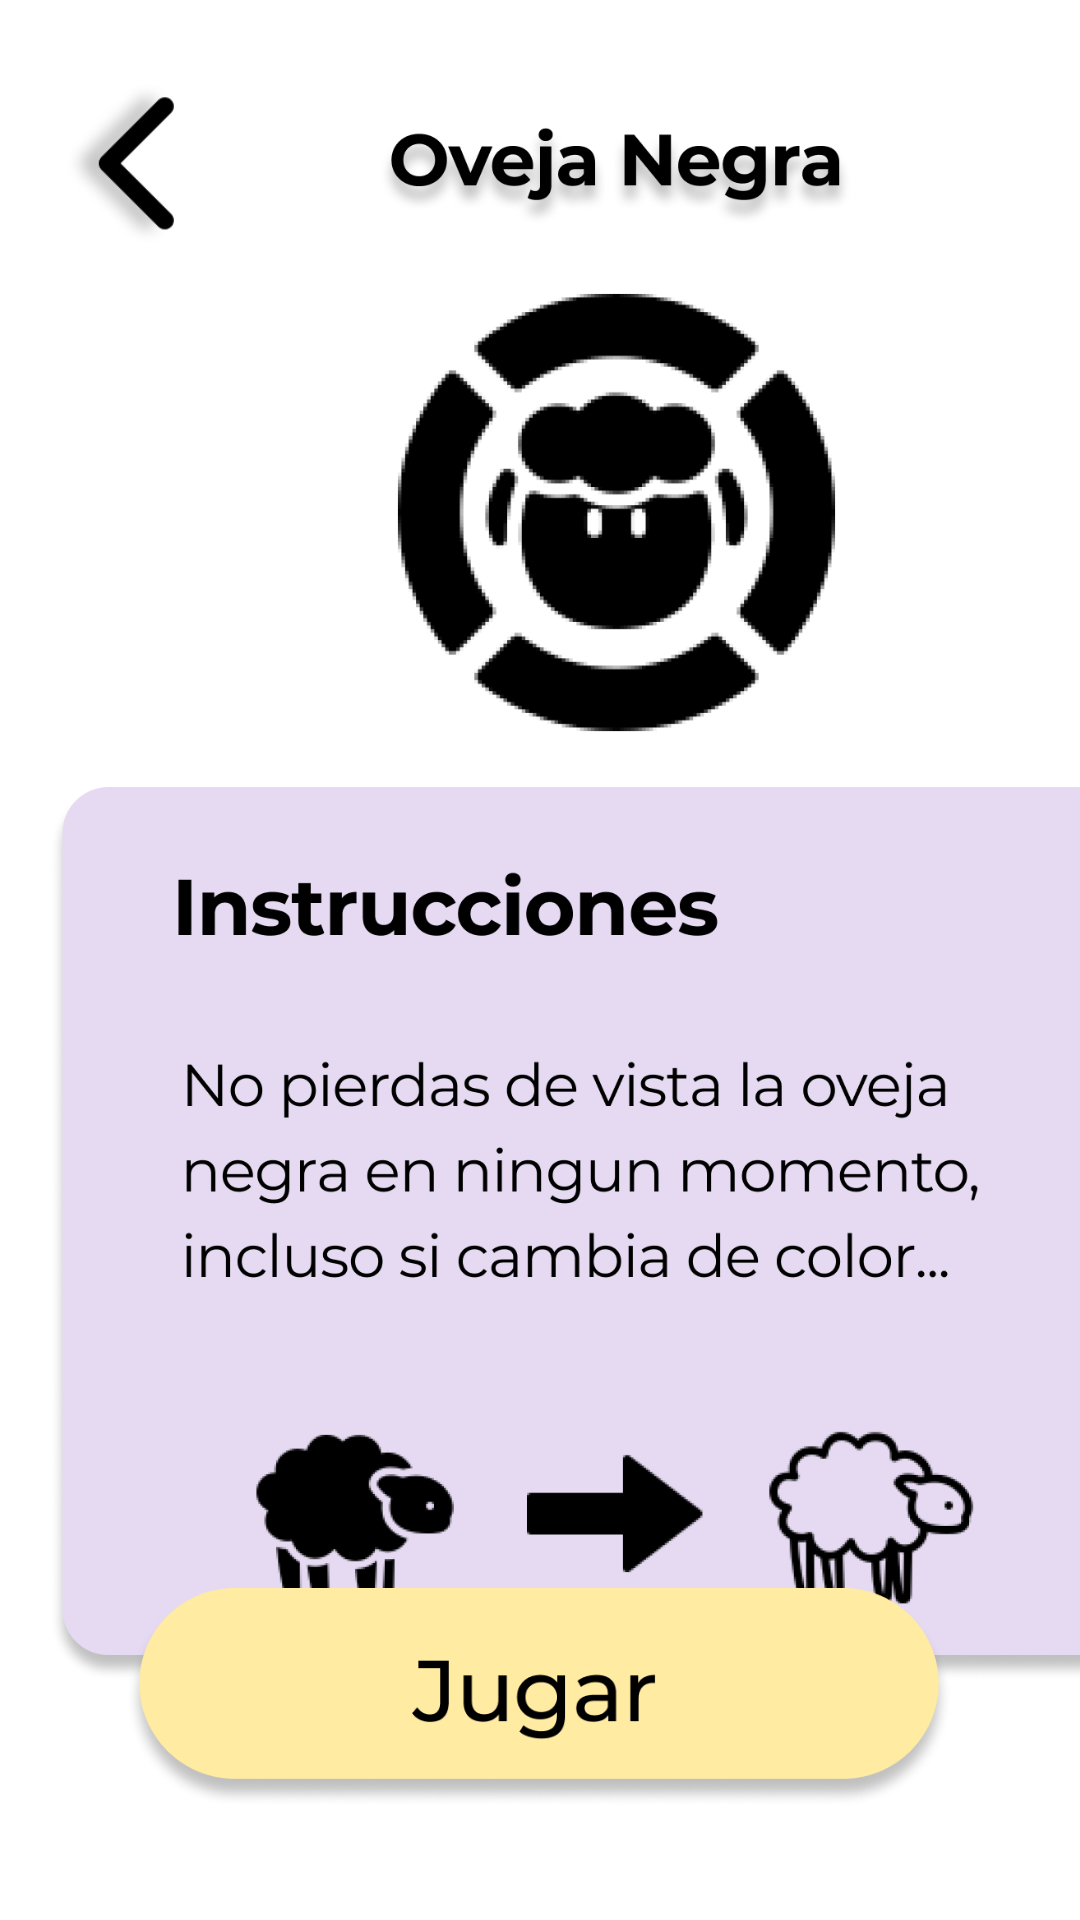

Reconstruct the res/layout file that produces this screen, plus the resources it refers to.
<!-- AndroidManifest.xml: application theme Theme.EstambreApp -->
<!-- res/layout/activity_game_instructions.xml -->
<?xml version="1.0" encoding="utf-8"?>
<androidx.constraintlayout.widget.ConstraintLayout xmlns:android="http://schemas.android.com/apk/res/android"
    xmlns:app="http://schemas.android.com/apk/res-auto"
    xmlns:tools="http://schemas.android.com/tools"
    android:layout_width="match_parent"
    android:layout_height="match_parent"
    tools:context=".gameInstructions">

    <ImageView
        android:id="@+id/backgroundImage"
        android:layout_width="411dp"
        android:layout_height="562dp"
        android:contentDescription="@string/todo"
        app:layout_constraintBottom_toBottomOf="parent"
        app:layout_constraintEnd_toEndOf="parent"
        app:layout_constraintHorizontal_bias="0.0"
        app:layout_constraintStart_toStartOf="parent"
        app:layout_constraintTop_toTopOf="parent"
        app:layout_constraintVertical_bias="0.195"
        app:srcCompat="@drawable/instructions_ovejanegra" />

    <ImageButton
        android:id="@+id/imageButton9"
        android:layout_width="300dp"
        android:layout_height="120dp"
        android:backgroundTint="#00FFFFFF"
        android:contentDescription="@string/jugar"
        android:onClick="startGame"
        android:scaleType="centerInside"
        app:layout_constraintBottom_toBottomOf="parent"
        app:layout_constraintEnd_toEndOf="parent"
        app:layout_constraintHorizontal_bias="0.496"
        app:layout_constraintStart_toStartOf="parent"
        app:layout_constraintTop_toTopOf="parent"
        app:layout_constraintVertical_bias="0.973"
        app:srcCompat="@drawable/startgame"
        tools:ignore="SpeakableTextPresentCheck" />

    <ImageButton
        android:id="@+id/imageButton10"
        android:layout_width="80dp"
        android:layout_height="80dp"
        android:backgroundTint="#00FFFFFF"
        android:contentDescription="@string/home"
        android:onClick="moveHomeGames"
        android:rotation="90"
        android:scaleType="centerInside"
        app:layout_constraintBottom_toBottomOf="parent"
        app:layout_constraintEnd_toEndOf="parent"
        app:layout_constraintHorizontal_bias="0.0"
        app:layout_constraintStart_toStartOf="parent"
        app:layout_constraintTop_toTopOf="parent"
        app:layout_constraintVertical_bias="0.024"
        app:srcCompat="@drawable/arrow"
        tools:ignore="SpeakableTextPresentCheck" />
</androidx.constraintlayout.widget.ConstraintLayout>
<!-- resources referenced by this layout -->
<resources>
  <!-- drawable arrow: png bitmap (drawable, 8180 bytes) -->
  <!-- drawable instructions_ovejanegra: png bitmap (drawable, 241847 bytes) -->
  <!-- drawable startgame: png bitmap (drawable, 30263 bytes) -->
  <string name="home">home</string>
  <string name="jugar">jugar</string>
  <string name="todo">TODO</string>
  <style name="Theme.EstambreApp" parent="Theme.MaterialComponents.DayNight.DarkActionBar">
          
          <item name="colorPrimary">@color/purple_500</item>
          <item name="colorPrimaryVariant">@color/purple_700</item>
          <item name="colorOnPrimary">@color/white</item>
          
          <item name="colorSecondary">@color/teal_200</item>
          <item name="colorSecondaryVariant">@color/teal_700</item>
          <item name="colorOnSecondary">@color/black</item>
          
          <item name="android:statusBarColor" tools:targetApi="l">?attr/colorPrimaryVariant</item>
          
      </style>
  <color name="purple_500">#FF6200EE</color>
  <color name="purple_700">#FF3700B3</color>
  <color name="white">#FFFFFFFF</color>
  <color name="teal_200">#FF03DAC5</color>
  <color name="teal_700">#FF018786</color>
  <color name="black">#FF000000</color>
</resources>
